Photos from the image-classification dataset "treelearning" in the GitHub repository saitoaryane/treelearning. Its 2 classes are: not tree, tree.

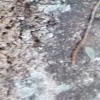
Label: tree

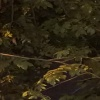
Label: not tree

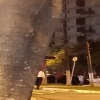
Label: tree

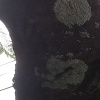
Label: tree

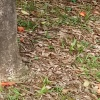
Label: not tree

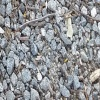
Label: not tree
